Run: headless pygame with SDL's dummy video driver; simulated clock (each Clock.tick advances the game by its frame time, no real sleeping); random seed 0; keys injected as events and as key.get_pressed() state; no mouse input.
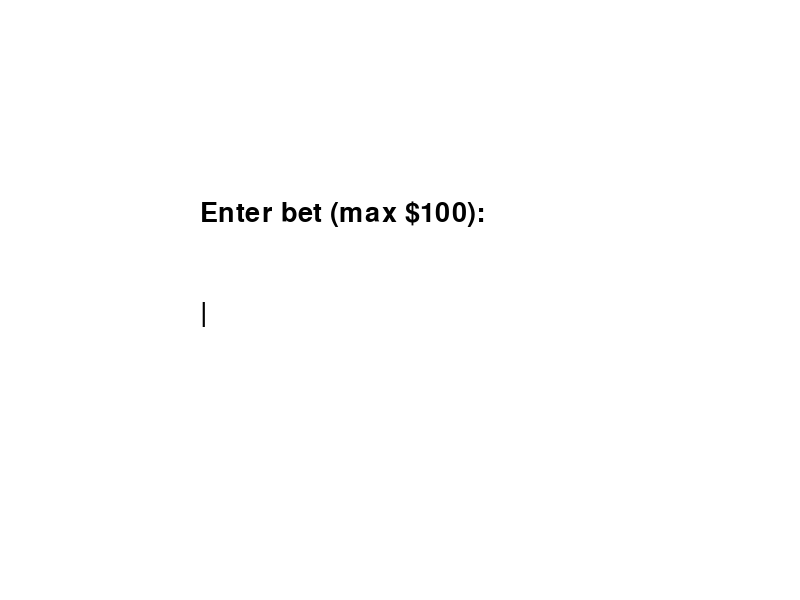
Frame 1 of 4 · flips 1–60 · no input
Frame 2 of 4 · flips 61–180 · tapped SPACE, RETURN · held RIGHT (→), D · screen unchanged from frame 1, image omitted
Frame 3 of 4 · flips 181–300 · held DOWN (↓), S · screen unchanged from frame 2, image omitted
Frame 4 of 4 · flips 301–420 · held LEFT (←), A, UP (↑), W · screen unchanged from frame 3, image omitted

The pygame program that drew these frames:

#Es betting fuction 
import pygame

pygame.init()


#set up screen, clock and font
screen = pygame.display.set_mode((800, 600))
clock = pygame.time.Clock()
font = pygame.font.SysFont(None, 40)

#make a money saved dictionary to put how much they have won 
user_money = {}
#make a dictionary called money to safe how much they want to bet 
betting_money = {}


player = "Player1"


#had to add the cursor beucase it was confusing without it 
cursor_visible = True
cursor_timer = 0

# make a function for the beginning bets
def starting_bet(player):
#BTW this is not in my spedocode so I know what is what, and a lot i used videos so im not 100% what does what, but have a very good imaje of the structure
    typed_text = ""
    state = "typing"
    running = True

    global cursor_visible, cursor_timer
    #main loop 
    while running:
        clock.tick(60)
        screen.fill((255, 255, 255))
    
        #cursor blink
        cursor_timer += 1
        # blink speed
        if cursor_timer % 30 == 0: 
            cursor_visible = not cursor_visible
        #checks whats going on on the screen 
        for event in pygame.event.get():

            #teh X at the screen cornert 
            if event.type == pygame.QUIT:
                pygame.quit()
                return

            if event.type == pygame.KEYDOWN:

                #typing numbers
                if state == "typing":
                    #checking if its digit
                    if event.unicode.isdigit():
                        typed_text += event.unicode

                    elif event.key == pygame.K_BACKSPACE:
                        typed_text = typed_text[:-1]

                    elif event.key == pygame.K_RETURN:

                        #max of 100 doolars betting 
                        if typed_text != "" and int(typed_text) <= 100:
                            state = "confirm"

        #ask user what their starting amount for betting is 
        if state == "typing":

            text1 = font.render("Enter bet (max $100):", True, (0, 0, 0))

            # cursor effect
            display_text = typed_text
            if cursor_visible:
                display_text += "|"

            #typing font and making sure its tru 
            text2 = font.render(display_text, True, (0, 0, 0))
            screen.blit(text1, (200, 200))
            screen.blit(text2, (200, 300))


        #ask to make sure if that is the amount they want
        elif state == "confirm":
            text1 = font.render(f"Confirm bet: ${typed_text}", True, (0, 0, 0))
            text2 = font.render("Press Y = Yes / N = No", True, (0, 0, 0))
            #the text font for that one 
            screen.blit(text1, (200, 200))
            screen.blit(text2, (200, 300))
        #keep updating the display 
        pygame.display.update()

        #confirm input
        #also ngl i still need to make sure how this works
        for event in pygame.event.get():
            if event.type == pygame.KEYDOWN and state == "confirm":
                #if yes then safe that amount of money in the dictionary called money 
                if event.key == pygame.K_y:
                    betting_money[player] = int(typed_text)
                    running = False
                #elif no then just send them back to the beggining of the funtion using return 
                elif event.key == pygame.K_n:
                    return starting_bet(player)


#running the thing 
starting_bet(player)
#quiting the game 
pygame.quit()




#make a FUNCTION for loose, take the amount of money safed in the dictionary and take it
    #safe the money amount in the "money saved" dictionary and call the lizzie funtion 


#make a FUNTION for win,take the amount of money in the "money" dictionary and double it 
    #safe the money amount in the "money saved" dictionary and call the lizzie funtion 


#make a FUNTIOM if its a tie then just return the amount of the money back to their accound and call the lizze funtio to money is up to date
